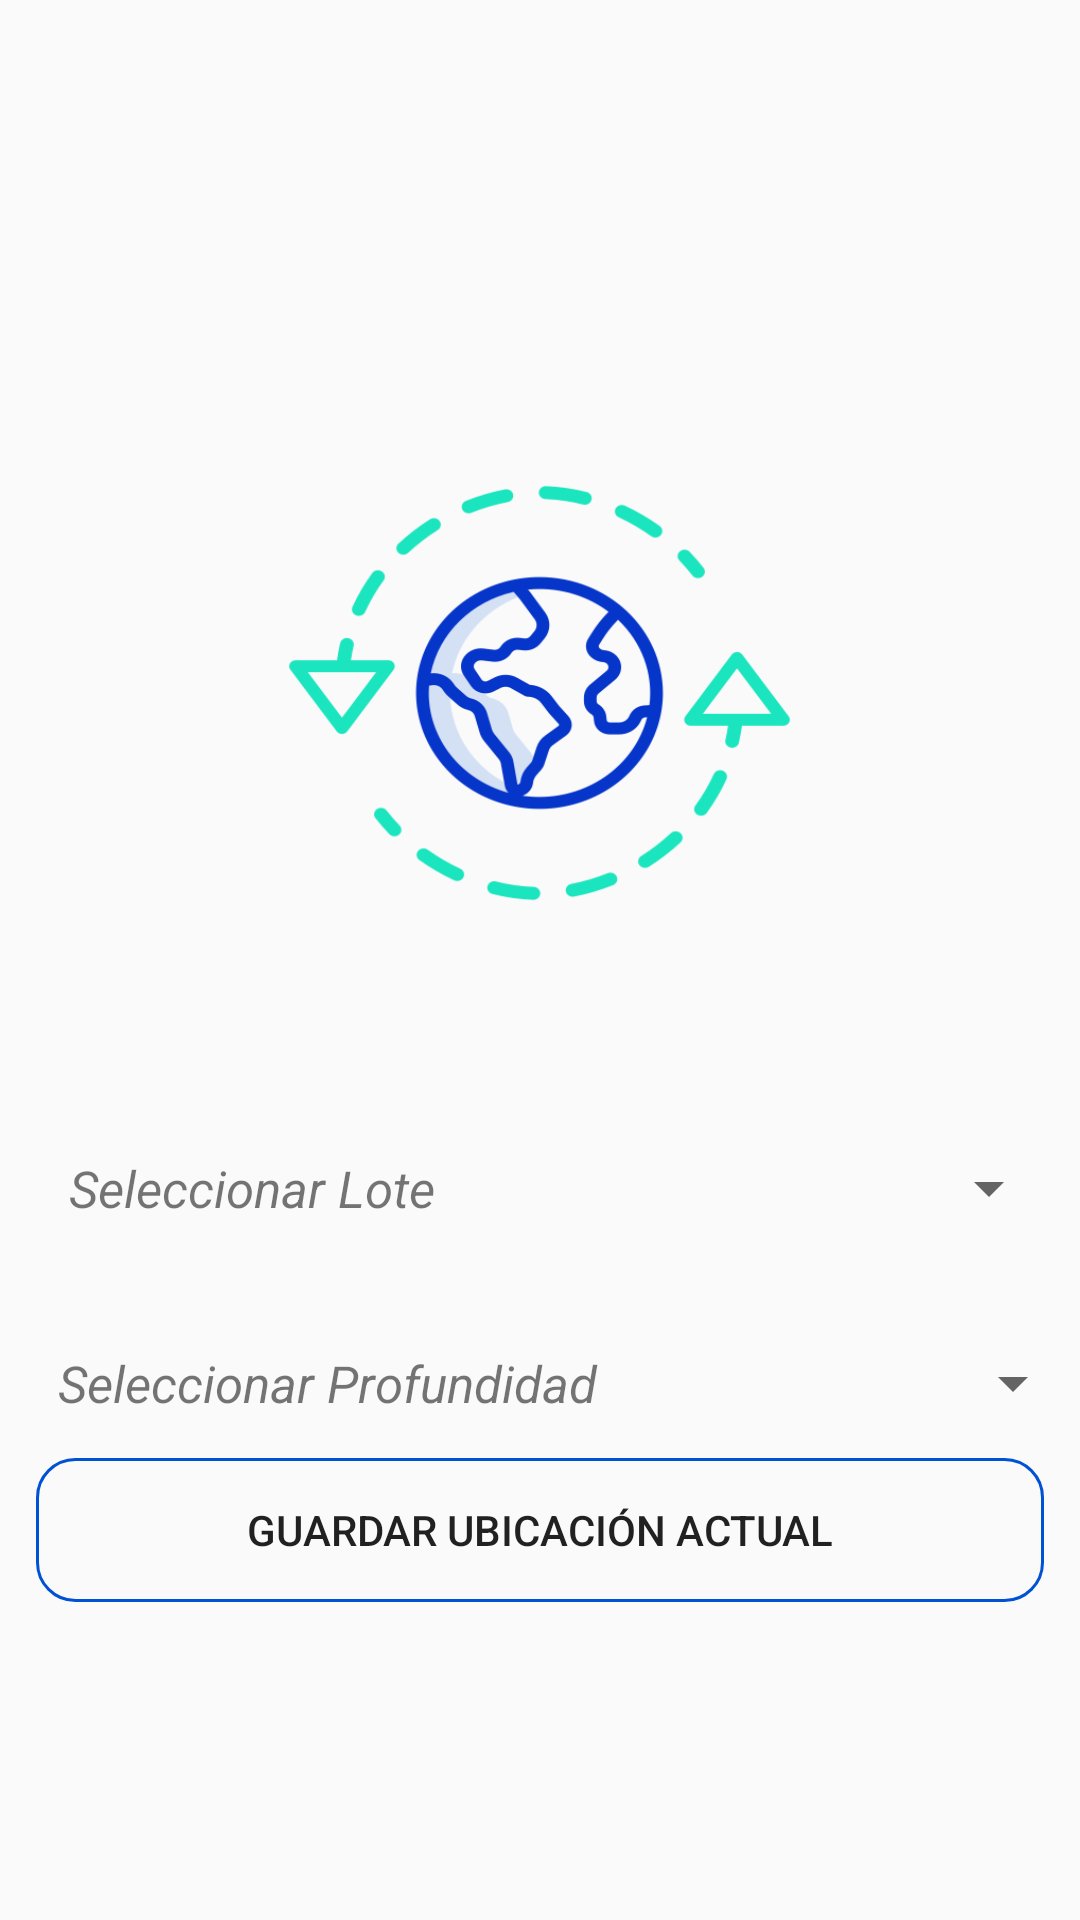

Here is an Android app screen rendered from its layout file. Give the layout XML and the strings, colors and styles it references.
<!-- AndroidManifest.xml: application theme AppTheme -->
<!-- res/layout/activity_e_guardar_localizacion.xml -->
<?xml version="1.0" encoding="utf-8"?>
<RelativeLayout
    xmlns:android="http://schemas.android.com/apk/res/android"
    xmlns:app="http://schemas.android.com/apk/res-auto"
    xmlns:tools="http://schemas.android.com/tools"
    android:layout_width="match_parent"
    android:layout_height="match_parent"
    tools:context=".Actividades.E_Guardar_Coordenadas">

    <LinearLayout
        android:layout_width="match_parent"
        android:layout_height="match_parent"
        android:orientation="vertical"
        android:layout_marginVertical="12dp"
        android:layout_marginTop="12dp"
        android:layout_marginRight="12dp"
        android:layout_marginLeft="12dp"
        android:gravity="center">

        <LinearLayout
            android:layout_width="181dp"
            android:layout_height="150dp"
            android:layout_gravity="center"
            android:layout_marginHorizontal="50dp"
            android:layout_marginVertical="50dp"
            android:gravity="center"
            android:orientation="horizontal">

            <ImageView
                android:id="@+id/imageView"
                android:layout_width="229dp"
                android:layout_height="170dp"
                android:layout_weight="1"
                android:background="@drawable/mundo" />
        </LinearLayout>

        <LinearLayout
            android:layout_width="match_parent"
            android:layout_height="80dp"
            android:orientation="horizontal"
            android:layout_gravity="center"
            android:gravity="center">

            <TextView
                android:id="@+id/textView11"
                android:layout_width="155dp"
                android:layout_height="50dp"
                android:gravity="center"
                android:text="Seleccionar Lote"

                android:textSize="17dp"
                android:textStyle="italic" />

            <Spinner
                android:id="@+id/Lotes_Spinner"
                android:layout_width="192dp"
                android:layout_height="wrap_content"
                android:layout_gravity="center" />
        </LinearLayout>

        <LinearLayout
            android:layout_width="match_parent"
            android:layout_height="wrap_content"
            android:orientation="horizontal"
            android:layout_gravity="center"
            android:gravity="center">

            <TextView
                android:id="@+id/textView12"
                android:layout_width="221dp"
                android:layout_height="50dp"
                android:gravity="center"
                android:text="Seleccionar Profundidad"
                android:textSize="17dp"
                android:textStyle="italic" />

            <Spinner
                android:id="@+id/medidas"
                android:layout_width="142dp"
                android:layout_height="wrap_content" />
        </LinearLayout>

        <Button
            android:id="@+id/obtener"
            android:layout_width="match_parent"
            android:layout_height="wrap_content"
            android:text="Guardar Ubicación Actual"
            android:background="@drawable/contorno_azul"/>


    </LinearLayout>
</RelativeLayout>
<!-- resources referenced by this layout -->
<resources>
  <!-- drawable contorno_azul (drawable) -->
  <?xml version="1.0" encoding="utf-8"?>
  <shape xmlns:android="http://schemas.android.com/apk/res/android" android:shape="rectangle">
  
      <stroke android:color="#0052D4" android:width="1dp" /> 
  
      <corners android:radius="12.5dp" />
  </shape>
  <!-- drawable mundo: png bitmap (drawable, 37750 bytes) -->
  <style name="AppTheme" parent="Theme.AppCompat.Light.DarkActionBar">
          
          <item name="colorPrimary">#015</item>
          <item name="colorPrimaryDark">#000000</item>
          <item name="colorAccent">@color/colorAccent</item>
      </style>
  <color name="colorAccent">#D81B60</color>
</resources>
